pico-8 play session: hold → + tap 🅾

[t = 1 s] hold → ~1s, tap 🅾 ~2×
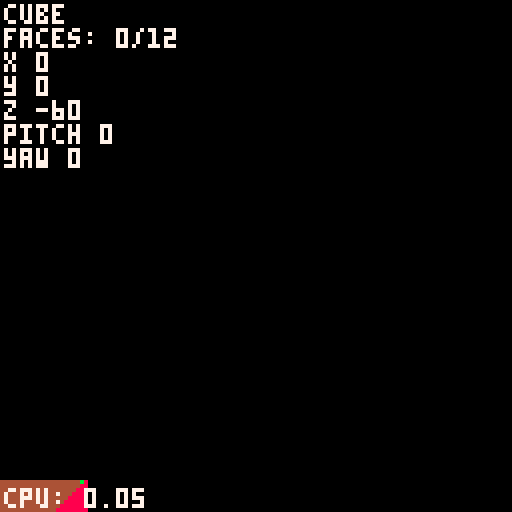

pico-8 cartridge
version 39
__lua__
-- do things

function _init()
 -- 12
 pal({[0]=0,128,129,1,133,141,5,13,134,6,135,7},1)

 cam={
  x=0,y=0,z=-60,
	 pitch=0,yaw=0
 
 }

	file=""
	
	file=[[
	# blender v3.0.0 obj file: ''
# www.blender.org
mtllib cube.mtl
o cube
v 1.000000 2.000000 -1.000000
v 1.000000 0.000000 -1.000000
v 1.000000 2.000000 1.000000
v 1.000000 0.000000 1.000000
v -1.000000 2.000000 -1.000000
v -1.000000 0.000000 -1.000000
v -1.000000 2.000000 1.000000
v -1.000000 0.000000 1.000000
vt 0.875000 0.500000
vt 0.625000 0.750000
vt 0.625000 0.500000
vt 0.375000 1.000000
vt 0.375000 0.750000
vt 0.625000 0.000000
vt 0.375000 0.250000
vt 0.375000 0.000000
vt 0.375000 0.500000
vt 0.125000 0.750000
vt 0.125000 0.500000
vt 0.625000 0.250000
vt 0.875000 0.750000
vt 0.625000 1.000000
vn 0.0000 1.0000 0.0000
vn 0.0000 0.0000 1.0000
vn -1.0000 0.0000 0.0000
vn 0.0000 -1.0000 0.0000
vn 1.0000 0.0000 0.0000
vn 0.0000 0.0000 -1.0000
usemtl material
s off
f 5/1/1 3/2/1 1/3/1
f 3/2/2 8/4/2 4/5/2
f 7/6/3 6/7/3 8/8/3
f 2/9/4 8/10/4 6/11/4
f 1/3/5 4/5/5 2/9/5
f 5/12/6 2/9/6 6/7/6
f 5/1/1 7/13/1 3/2/1
f 3/2/2 7/14/2 8/4/2
f 7/6/3 5/12/3 6/7/3
f 2/9/4 4/5/4 8/10/4
f 1/3/5 3/2/5 4/5/5
f 5/12/6 1/3/6 2/9/6

	
	]]
	

	-- get file
	repeat
	
	if stat(120) then
	 for i=0,serial(0x800,0x8000,0x8000-1) do
	
	  file..=chr(@(0x8000+i))
	 end
	
	end
	
	
	cls()
	?"drop file to load (max 32kb)",1,1,7
	
	?file,1,8,13
	
	flip()
	until file~=""
	
	-- load file into array
	for l in all(split(file,"\n")) do
	
	 local part=split(l," ")
	 local k=deli(part,1)
	
	 if k=="#" then
	  -- comment
	
	 elseif k=="o" then
	  model.name=part[1]
	
	 elseif k=="v" then
	  add(model.verts,{x=tonum(part[1])or 0,y=tonum(part[2])or 0,z=tonum(part[3])or 0})
	
	 elseif k=="vt" then
	  add(model.uvs,{u=tonum(part[1])or 0,v=tonum(part[2])or 0})
	
	 elseif k=="vn" then
	  add(model.normals,{x=tonum(part[1])or 0,y=tonum(part[2])or 0,z=tonum(part[3])or 0})
	
	 elseif k=="f" then
	  local face={}
	
	  for i in all(part) do
	   i=split(i,"/")
	
	   add(face,{vert=i[1],uv=i[2]})
	   face.normal=model.normals[i[3]] or face.normal or {z=0,y=0,z=0}
	   face.colour=rnd(-1)
	
	  end
	
	  add(model.faces,face)
	
	 else
	  -- do nothing
	 
	 end
	
	end
	
	
	
	
	
	
	
	repeat
	_update_buttons()
	cls()

	local s=16

 local angle=cam.yaw
	--[[
	if(btn(0))cam.x-=1
	if(btn(1))cam.x+=1
	if(btn(2))cam.z+=1
	if(btn(3))cam.z-=1
	]]
	local cxv,czv=0,0
	if(btn(0))cxv,czv=-sin(angle-0.25),cos(angle-0.25)
	if(btn(1))cxv,czv=-sin(angle+0.25),cos(angle+0.25)
	if(btn(2))cxv,czv=-sin(angle),cos(angle)
	if(btn(3))cxv,czv=sin(angle),-cos(angle)
	cam.x+=cxv
	cam.z+=czv
	--if(btn(2,1))cam.z-=1
	--if(btn(3,1))cam.z+=1

	if(btn(0,1))cam.yaw-=.001
	if(btn(1,1))cam.yaw+=.001
	if(btn(2,1))cam.pitch-=.001
	if(btn(3,1))cam.pitch+=.001

	--camera(-64,-100)
	camera()

	local rendered=0
--	for face in all(model.faces) do

	 --[[ tris

  local normal={
   x=face.normal.x,
   y=face.normal.y,
   z=face.normal.z
  }

  local a=sin(time()/4)
  normal.y+=a/2

  -- temp backface culling
  -- normals go from -1 to 1
		if abs(normal.x)<0.5 and
		   #face==3 then
		 local v1=model.verts[face[1].vert]
		 local v2=model.verts[face[2].vert]
		 local v3=model.verts[face[3].vert]

   local cx,cy=64,120

	 	p01_triangle_335(
	 	 v1.x*s+cx,(-v1.y+v1.z*a)*s+cy,
	 	 v2.x*s+cx,(-v2.y+v2.z*a)*s+cy,
	 	 v3.x*s+cx,(-v3.y+v3.z*a)*s+cy,
	 	 --v3.z*s
	 	 --13
	 	 face.colour+mid(1,6+normal.y*6,11)
	 	)
	 	
	 	rendered+=1

		end
	 --]]
	
	 --[[ wireframe
	 for f in all(face) do
	  local v=model.verts[f.vert]
	  if(v)line(v.x*s,v.z*s-v.y*s*0.8,13)
	 end
	 line()
 	--]]
	
--	end

 draw_model(person)

	--[[
	camera(-64+32,-64)
	for v in all(model.uvs) do
	 pset(v.u*s,v.v*s,7)
	end
	
	camera(-64-32,-64)
	for v in all(model.normals) do
	 pset(v.x*s,v.y*s,v.z*s)
	end
	]]
	camera()
	?model.name,1,1,7
	?"faces: "..rendered.."/"..(#model.faces)
	
	?"x "..cam.x
	?"y "..cam.y
	?"z "..cam.z
	?"pitch "..cam.pitch
	?"yaw "..cam.yaw
	
	?"cpu: "..stat(1),1,122
	flip()
	until btnp(4)
	
	
	--[[ serialise
	local output=tbl_serialize(model)
	--tbl_serialize_validate(model,tbl_deserialize(output))
	
	printh(output,"model.p8l",true)
	]]
end


-->8
-- 3d functions

function o➡️w(model)

end

function w➡️c(model)

end

function c➡️s(model)

end

--rotation around x/y
--[[borrowed from badsaber/fps controller
function rot(x,y,a)
	if(a==0)return x,y
 return cos(a)*x-sin(a)*y,cos(a)*y+sin(a)*x
end]]

-- draw object
function draw_model(object)

local x,y=object.x,object.y

for model_ref in all(object.models) do

 -- copy model, avoids
 -- unnecessary repeats on loops
 local model=copy(model_ref)

 -- project verts
 for vert in all(model.verts) do

  -- to camera space

		--rotation around x/y
		--borrowed from badsaber/fps controller
		local function rot(x,y,a)
			if(a==0)return x,y
		 return cos(a)*x-sin(a)*y,cos(a)*y+sin(a)*x
		end

  -- translate
  vert.x-=cam.x
  vert.y-=cam.y
  vert.z-=cam.z

  ---[[ rotate
		--vert.y,vert.x=rot(vert.y,vert.x,cam.roll)
		vert.x,vert.z=rot(vert.x,vert.z,cam.yaw)
		vert.z,vert.y=rot(vert.z,vert.y,cam.pitch)

--]]

  -- to screen space

  vert.on=true
  if vert.z>0 or true then
	  local zm=128/vert.z
	  --local zm=1
	  vert.x=vert.x*zm
	  vert.y=-vert.y*zm
	  --vert.x=-(64)*(vert.x/vert.z)+64
	  --vert.y=-(64)*(vert.y/vert.z)+64
	
	  if vert.x<0 or vert.x>=128 or
	     vert.y<0 or vert.y>=128 then
	   vert.on=false
	  end

  else
	  --vert.on=false
  end

 end


 local s=model.s or 10

 for face in all(model.faces) do

	 -- rotate normals (for culling)
	 --retain lighting normal somehow
	 --todo
	 face.normal.x+=cam.yaw
	 face.normal.y+=cam.pitch
	 --face.normal.z+=cam.roll

	 ---[[ tris

  local normal={
   x=face.normal.x,
   y=face.normal.y,
   z=face.normal.z
  }

  local a=sin(time()/4)
  normal.y+=a/2

  -- temp backface culling
  -- normals go from -1 to 1
		if abs(normal.x)<0.5 and
		   #face==3 then
		 local v1=model.verts[face[1].vert]
		 local v2=model.verts[face[2].vert]
		 local v3=model.verts[face[3].vert]

   --x=64
   y=120
   if v1.on or v2.on or v3.on then
		 	p01_triangle_335(
		 	 x+v1.x*s,y-v1.y*s,
		 	 x+v2.x*s,y-v2.y*s,
		 	 x+v3.x*s,y-v3.y*s,
		 	 --v3.z*s
		 	 --13
		 	 face.colour+mid(1,6+normal.y*6,11)
		 	)
	 	end

		end
	 --]]

	end

end
end
-->8
-- model details

-- armature
humanoid={
	bones={
	 body={
	  parent="",
	  x=0,y=0,z=0,
	  pitch=0,yaw=0,roll=0
	 },
	 head={
	  parent="body",
	  x=0,y=0,z=0,
	  pitch=0,yaw=0,roll=0
	 },
	 leg_l1={
	  parent="body",
	  x=0,y=0,z=0,
	  pitch=0,yaw=0,roll=0
	 },
	 leg_l2={
	  parent="leg_l1",
	  x=0,y=0,z=0,
	  pitch=0,yaw=0,roll=0
	 },
	 leg_r1={
	  parent="body",
	  x=0,y=0,z=0,
	  pitch=0,yaw=0,roll=0
	 },
	 leg_r2={
	  parent="leg_r1",
	  x=0,y=0,z=0,
	  pitch=0,yaw=0,roll=0
	 },
	 arm_l1={
	  parent="body",
	  x=0,y=0,z=0,
	  pitch=0,yaw=0,roll=0
	 },
	 arm_l2={
	  parent="leg_l1",
	  x=0,y=0,z=0,
	  pitch=0,yaw=0,roll=0
	 },
	 arm_r1={
	  parent="body",
	  x=0,y=0,z=0,
	  pitch=0,yaw=0,roll=0
	 },
	 arm_r2={
	  parent="leg_r1",
	  x=0,y=0,z=0,
	  pitch=0,yaw=0,roll=0
	 }
	},
	
 anims={
  idle={
   speed=1,-- seconds btw keys
   frames={
    {
     head="0.2,0.1,-0.1"
    },
    {
     head="-0.2,-0.1,0.1"
    }
   }

  }



 }

}

-- model base
model={
 name="",
 s=10,
	verts={},
	uvs={},
	normals={},
	faces={}
}

-- person
person={
 models={
  model
 },

 armature=humanoid,
 anim="idle",
 anim_t=0,

 x=0,y=0,z=0



}
-->8
-- trifill

function p01_trapeze_h(l,r,lt,rt,y0,y1)
 lt,rt=(lt-l)/(y1-y0),(rt-r)/(y1-y0)
 if(y0<0)l,r,y0=l-y0*lt,r-y0*rt,0
 y1=min(y1,128)
 for y0=y0,y1 do
  rectfill(l,y0,r,y0)
  l+=lt
  r+=rt
 end
end
function p01_trapeze_w(t,b,tt,bt,x0,x1)
 tt,bt=(tt-t)/(x1-x0),(bt-b)/(x1-x0)
 if(x0<0)t,b,x0=t-x0*tt,b-x0*bt,0
 x1=min(x1,128)
 for x0=x0,x1 do
  rectfill(x0,t,x0,b)
  t+=tt
  b+=bt
 end
end
function p01_triangle_335(x0,y0,x1,y1,x2,y2,col)
 color(col)
 if(y1<y0)x0,x1,y0,y1=x1,x0,y1,y0
 if(y2<y0)x0,x2,y0,y2=x2,x0,y2,y0
 if(y2<y1)x1,x2,y1,y2=x2,x1,y2,y1
 if max(x2,max(x1,x0))-min(x2,min(x1,x0)) > y2-y0 then
  col=x0+(x2-x0)/(y2-y0)*(y1-y0)
  p01_trapeze_h(x0,x0,x1,col,y0,y1)
  p01_trapeze_h(x1,col,x2,x2,y1,y2)
 else
  if(x1<x0)x0,x1,y0,y1=x1,x0,y1,y0
  if(x2<x0)x0,x2,y0,y2=x2,x0,y2,y0
  if(x2<x1)x1,x2,y1,y2=x2,x1,y2,y1
  col=y0+(y2-y0)/(x2-x0)*(x1-x0)
  p01_trapeze_w(y0,y0,y1,col,x0,x1)
  p01_trapeze_w(y1,col,y2,y2,x1,x2)
 end
end

-->8
-- functions

function copy(tbl)
local res={}
for k,v in pairs(tbl) do
 if(type(v)=="table")v=copy(v)
 res[k]=v
end
return res
end
__gfx__
00000000eeeeeeeeeeeeeeee00000000000000000000000000000000000000000000000000000000000000000000000000000000000000000000000000000000
00000000eeeeeeeeeeeeeeee00000000000000000000000000000000000000000000000000000000000000000000000000000000000000000000000000000000
00700700ee0000eeee0000ee00000000000000000000000000000000000000000000000000000000000000000000000000000000000000000000000000000000
00077000e0ecce0ee0ecce0e00000000000000000000000000000000000000000000000000000000000000000000000000000000000000000000000000000000
00077000eeecceeeeeecce0000000000000000000000000000000000000000000000000000000000000000000000000000000000000000000000000000000000
00700700eeeeeeeeeeeeeeee00000000000000000000000000000000000000000000000000000000000000000000000000000000000000000000000000000000
00000000eeeeeeeeeeeeeeee00000000000000000000000000000000000000000000000000000000000000000000000000000000000000000000000000000000
00000000eeeeeeeeeeeeeeee00000000000000000000000000000000000000000000000000000000000000000000000000000000000000000000000000000000
